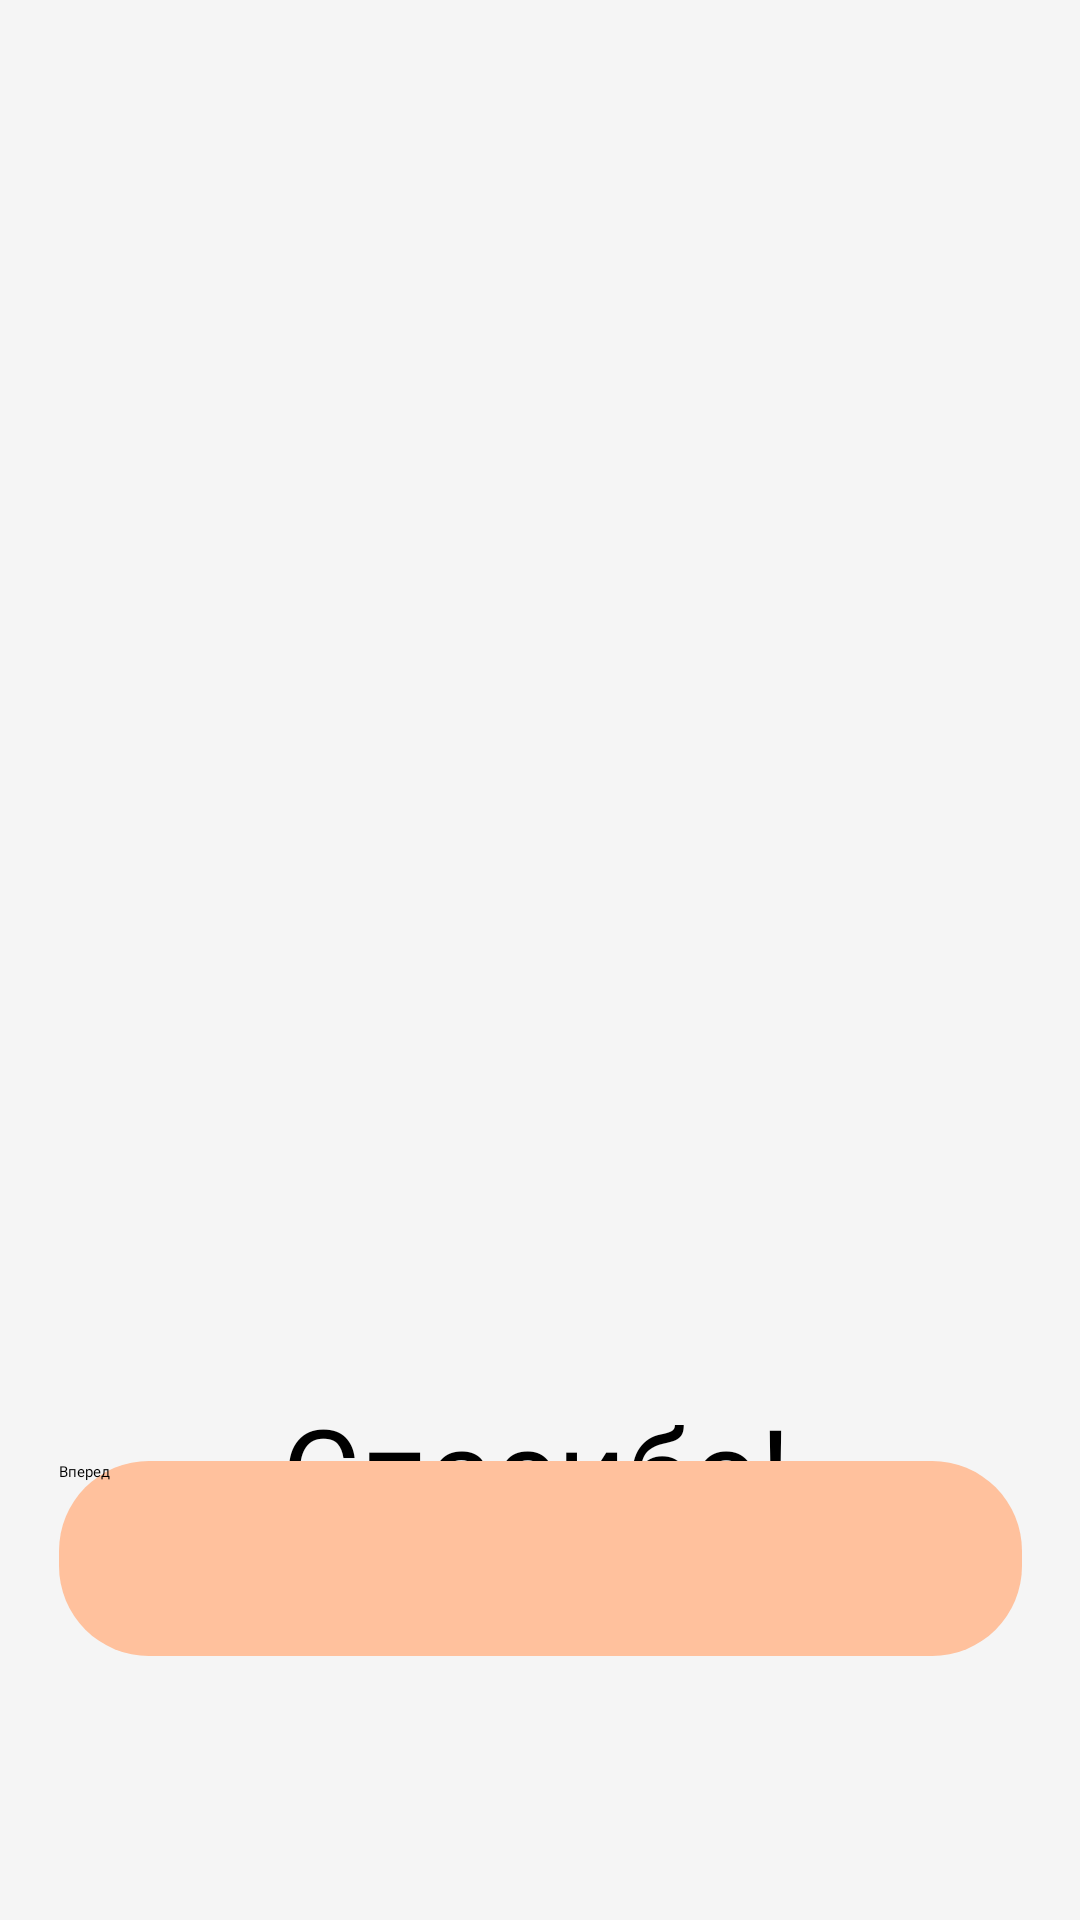

Here is an Android app screen rendered from its layout file. Give the layout XML and the strings, colors and styles it references.
<!-- AndroidManifest.xml: application theme Theme.GOAL -->
<!-- res/layout/activity_thanks.xml -->
<?xml version="1.0" encoding="utf-8"?>
<androidx.constraintlayout.widget.ConstraintLayout xmlns:android="http://schemas.android.com/apk/res/android"
    xmlns:tools="http://schemas.android.com/tools"
    android:layout_width="match_parent"
    android:layout_height="match_parent"
    xmlns:app="http://schemas.android.com/apk/res-auto"
    android:background="@color/background">

    <ImageView
        android:id="@+id/imageView"
        android:layout_width="323dp"
        android:layout_height="347dp"
        android:layout_marginTop="88dp"
        app:layout_constraintEnd_toEndOf="parent"
        app:layout_constraintHorizontal_bias="0.496"
        app:layout_constraintStart_toStartOf="parent"
        app:layout_constraintTop_toTopOf="parent"
        app:srcCompat="@drawable/maingirl" />

    <TextView
        android:id="@+id/textView2"
        android:layout_width="wrap_content"
        android:layout_height="wrap_content"
        android:layout_marginTop="28dp"
        android:fontFamily="@font/semibold"
        android:text="Спасибо!"
        android:textColor="@color/black_text"
        android:textSize="40sp"
        app:layout_constraintEnd_toEndOf="@+id/imageView"
        app:layout_constraintHorizontal_bias="0.494"
        app:layout_constraintStart_toStartOf="@+id/imageView"
        app:layout_constraintTop_toBottomOf="@+id/imageView" />

    <Button
        android:id="@+id/buttonThanks"
        android:layout_width="321dp"
        android:layout_height="65dp"
        android:layout_marginBottom="88dp"
        android:background="@drawable/buttons"
        android:backgroundTint="@color/red"
        android:fontFamily="@font/extrabold"
        android:text="Вперед"
        app:layout_constraintBottom_toBottomOf="parent"
        app:layout_constraintEnd_toEndOf="parent"
        app:layout_constraintStart_toStartOf="parent" />


</androidx.constraintlayout.widget.ConstraintLayout>
<!-- resources referenced by this layout -->
<resources>
  <color name="background">#FFF5F5F5</color>
  <color name="black_text">#FF000000</color>
  <color name="red">#FFFFC19D</color>
  <!-- drawable buttons (drawable) -->
  <?xml version="1.0" encoding="utf-8"?>
  <shape
      xmlns:android="http://schemas.android.com/apk/res/android"
      android:shape="rectangle">
  
      <corners android:radius="30dip" />
  
  
  
  </shape>
  <!-- drawable maingirl: png bitmap (drawable, 10107 bytes) -->
  <style name="Theme.GOAL" parent="Theme.MaterialComponents.NoActionBar">
          
          <item name="colorPrimary">@color/red</item>
          <item name="colorPrimaryVariant">@color/red</item>
          <item name="colorOnPrimary">@color/white</item>
          
          <item name="colorSecondary">@color/red</item>
          <item name="colorSecondaryVariant">@color/red</item>
          <item name="colorOnSecondary">@color/black</item>
          
          <item name="android:statusBarColor" tools:targetApi="l">?attr/colorPrimaryVariant</item>
          
      </style>
  <color name="white">#FFFFFFFF</color>
  <color name="black">#FF000000</color>
</resources>
